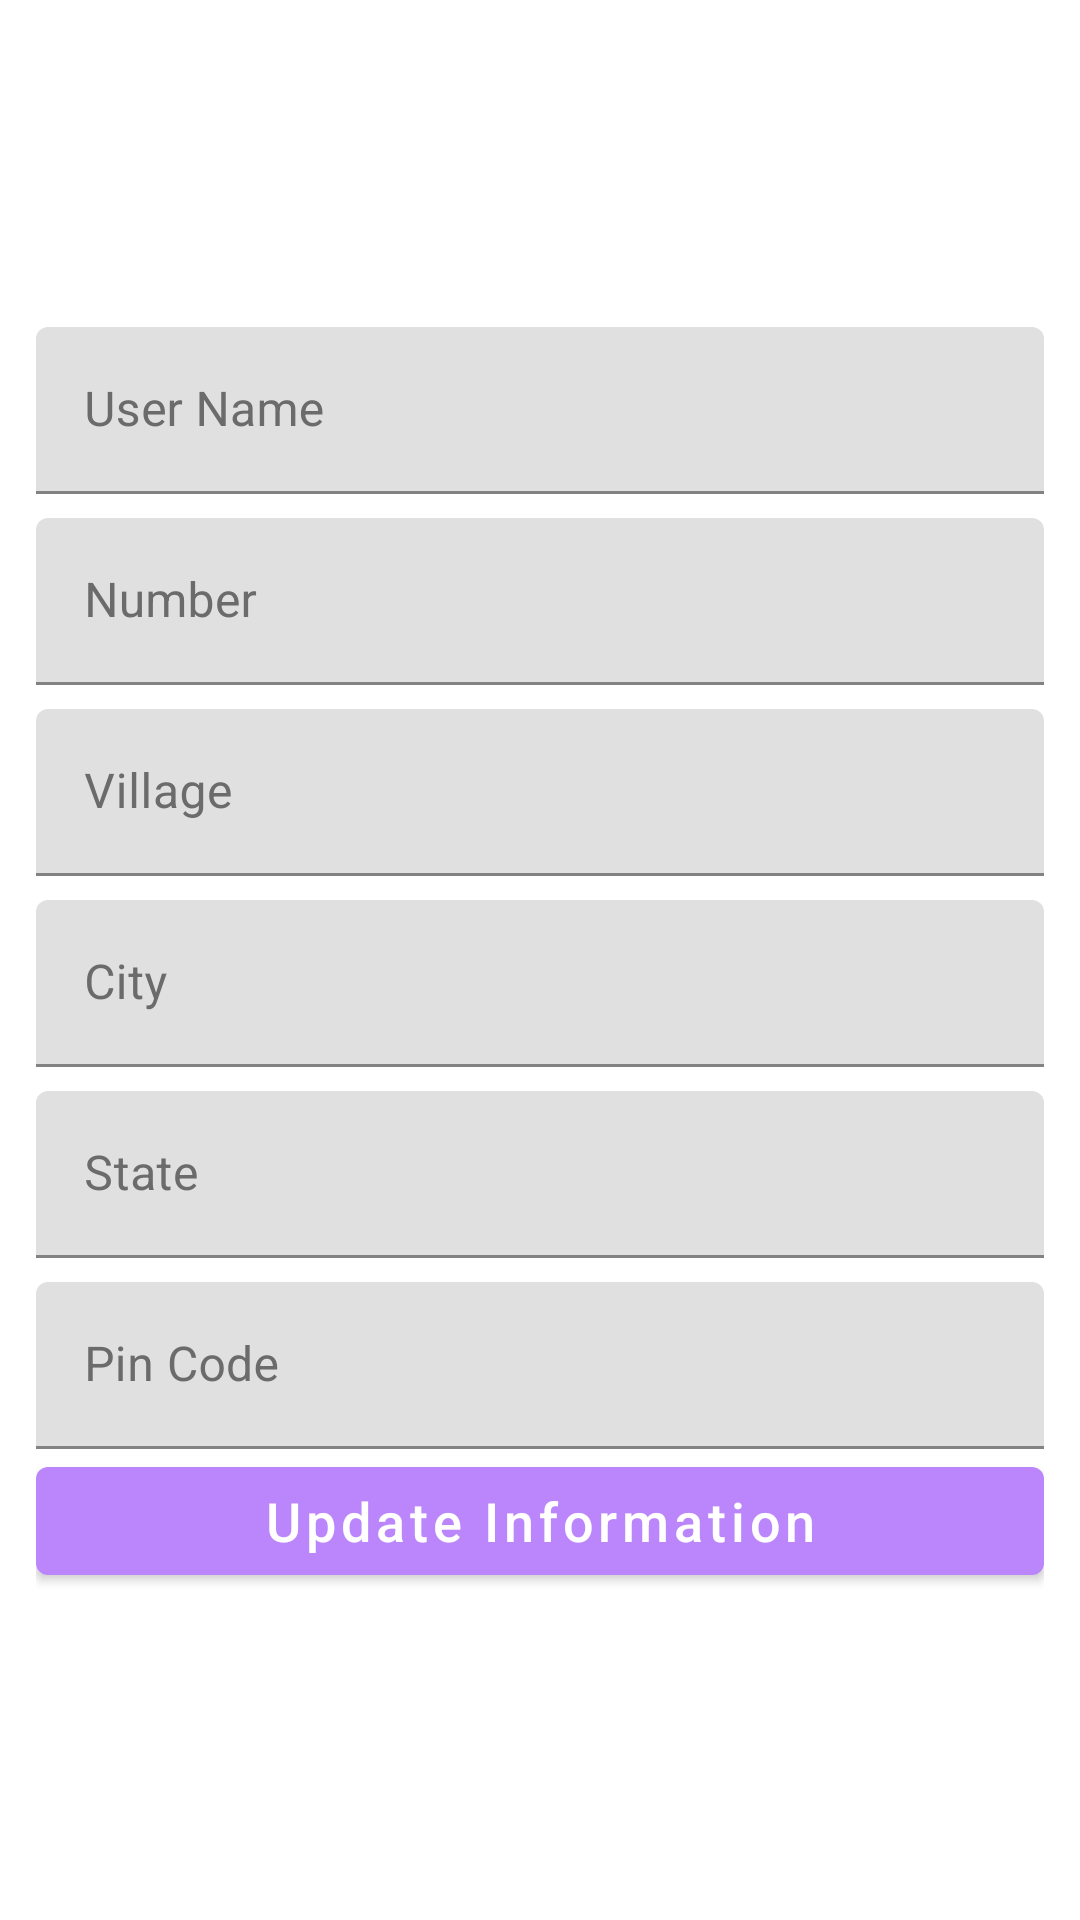

Reconstruct the res/layout file that produces this screen, plus the resources it refers to.
<!-- AndroidManifest.xml: application theme Theme.FarmFreshZone -->
<!-- res/layout/activity_my_info.xml -->
<?xml version="1.0" encoding="utf-8"?>
<LinearLayout xmlns:android="http://schemas.android.com/apk/res/android"
    xmlns:app="http://schemas.android.com/apk/res-auto"
    xmlns:tools="http://schemas.android.com/tools"
    android:layout_width="match_parent"
    android:layout_height="match_parent"
    android:gravity="center"
    android:orientation="vertical"
    android:padding="12dp"
    tools:context=".activity.MyInfoActivity"
    android:background="@drawable/background">

    <com.google.android.material.textfield.TextInputLayout
        style="Widget.MaterialComponents.TextInputLayout.OutlinedBoxWidget.MaterialComponents.TextInputLayout.OutlinedBox"
        android:layout_width="match_parent"
        android:layout_height="wrap_content"
        android:textColorHint="#6C6B6B"
        app:boxStrokeColor="@color/colorPrimary">

        <com.google.android.material.textfield.TextInputEditText
            android:id="@+id/userName"
            android:layout_width="match_parent"
            android:layout_height="wrap_content"
            android:hint="User Name"
            android:enabled="false"
            android:inputType="text"
            android:textColor="@color/black"/>
    </com.google.android.material.textfield.TextInputLayout>

    <com.google.android.material.textfield.TextInputLayout
        style="Widget.MaterialComponents.TextInputLayout.OutlinedBox"
        android:layout_width="match_parent"
        android:layout_height="wrap_content"
        android:layout_marginTop="8dp"
        android:textColorHint="#6C6B6B"
        app:boxStrokeColor="@color/colorPrimary">

        <com.google.android.material.textfield.TextInputEditText
            android:id="@+id/userNumber"
            android:layout_width="match_parent"
            android:layout_height="wrap_content"
            android:hint="Number"
            android:enabled="false"
            android:inputType="text"
            android:textColor="@color/black"/>
    </com.google.android.material.textfield.TextInputLayout>

    <com.google.android.material.textfield.TextInputLayout
        style="Widget.MaterialComponents.TextInputLayout.OutlinedBox"
        android:layout_width="match_parent"
        android:layout_height="wrap_content"
        android:layout_marginTop="8dp"
        android:textColorHint="#6C6B6B"
        app:boxStrokeColor="@color/colorPrimary">

        <com.google.android.material.textfield.TextInputEditText
            android:id="@+id/userVillage"
            android:layout_width="match_parent"
            android:layout_height="wrap_content"
            android:hint="Village"
            android:inputType="text"
            android:textColor="@color/black"/>
    </com.google.android.material.textfield.TextInputLayout>

    <com.google.android.material.textfield.TextInputLayout
        style="Widget.MaterialComponents.TextInputLayout.OutlinedBox"
        android:layout_width="match_parent"
        android:layout_height="wrap_content"
        android:layout_marginTop="8dp"
        android:textColorHint="#6C6B6B"
        app:boxStrokeColor="@color/colorPrimary">

        <com.google.android.material.textfield.TextInputEditText
            android:id="@+id/userCity"
            android:layout_width="match_parent"
            android:layout_height="wrap_content"
            android:hint="City"
            android:inputType="text"
            android:textColor="@color/black"/>
    </com.google.android.material.textfield.TextInputLayout>

    <com.google.android.material.textfield.TextInputLayout
        style="Widget.MaterialComponents.TextInputLayout.OutlinedBox"
        android:layout_width="match_parent"
        android:layout_height="wrap_content"
        android:layout_marginTop="8dp"
        android:textColorHint="#6C6B6B"
        app:boxStrokeColor="@color/colorPrimary"
        android:textColor="@color/black">

        <com.google.android.material.textfield.TextInputEditText
            android:id="@+id/userState"
            android:layout_width="match_parent"
            android:layout_height="wrap_content"
            android:hint="State"
            android:inputType="text"
            android:textColor="@color/black"/>
    </com.google.android.material.textfield.TextInputLayout>

    <com.google.android.material.textfield.TextInputLayout
        style="Widget.MaterialComponents.TextInputLayout.OutlinedBox"
        android:layout_width="match_parent"
        android:layout_height="wrap_content"
        android:layout_marginTop="8dp"
        android:textColorHint="#6C6B6B"
        app:boxStrokeColor="@color/colorPrimary">

        <com.google.android.material.textfield.TextInputEditText
            android:id="@+id/userPincode"
            android:layout_width="match_parent"
            android:layout_height="wrap_content"
            android:hint="Pin Code"
            android:inputType="text"
            android:textColor="@color/black"/>
    </com.google.android.material.textfield.TextInputLayout>

    <com.google.android.material.button.MaterialButton
        android:id="@+id/btnUpdate"
        android:layout_width="match_parent"
        android:layout_height="wrap_content"
        android:text="Update Information"
        android:textAllCaps="false"
        android:textSize="18sp" />
</LinearLayout>
<!-- resources referenced by this layout -->
<resources>
  <color name="black">#FF000000</color>
  <color name="colorPrimary">#FFBB86FC</color>
  <style name="Theme.FarmFreshZone" parent="Theme.MaterialComponents.DayNight.NoActionBar">
          
          <item name="colorPrimary">@color/colorPrimary</item>
          <item name="colorPrimaryVariant">@color/colorSecondary</item>
          <item name="colorOnPrimary">@color/white</item>
          
          <item name="colorSecondary">@color/teal_200</item>
          <item name="colorSecondaryVariant">@color/teal_700</item>
          <item name="colorOnSecondary">@color/black</item>
          
          <item name="android:statusBarColor">?attr/colorPrimaryVariant</item>
          
  
  
      </style>
  <color name="colorSecondary">#FF03DAC5</color>
  <color name="white">#FFFFFFFF</color>
  <color name="teal_200">#FF03DAC5</color>
  <color name="teal_700">#FF018786</color>
</resources>
